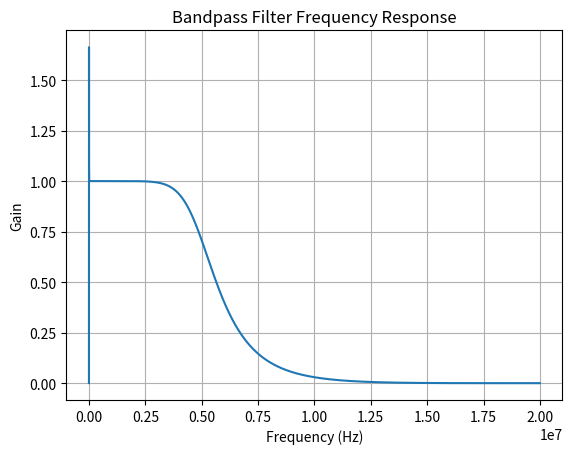

This chart was generated by the following Python code:
from scipy.signal import freqz
import matplotlib.pyplot as plt
from scipy.signal import butter, filtfilt
import numpy as np
B = 5e6
T = 400e-6
f0 = 1.5e9
fs = 40e6
# Ts = 1/fs
low_cutoff = 20         # Hz
high_cutoff = B         # Hz (your signal bandwidth)
nyq = 0.5 * fs          # Nyquist frequency
low = low_cutoff / nyq
high = high_cutoff / nyq

# Sanity check: ensure high < 1.0
if high >= 1.0:
    raise ValueError("High cutoff exceeds Nyquist. Adjust B or fs.")

# Design Butterworth bandpass filter
b, a = butter(N=4, Wn=[low, high], btype='band')

w, h = freqz(b, a, worN=8000)
plt.plot((fs * 0.5 / np.pi) * w, abs(h))
plt.title('Bandpass Filter Frequency Response')
plt.xlabel('Frequency (Hz)')
plt.ylabel('Gain')
plt.grid()
plt.show()
